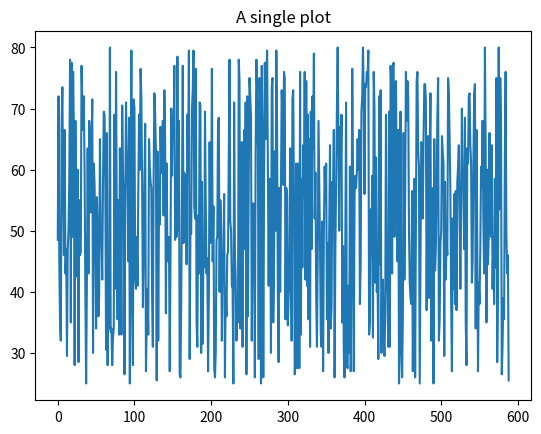

Generate this figure with matplotlib:
import matplotlib.pyplot as plt

import math
import random

lines = []
for i in range(1, 10000, 17):
    new_value = (i + (i*76))% 1.5 + random.randint(25, 79) 

    lines.append("{}\n".format(str(new_value)))
    
file = open("data.txt", "x")
file.writelines(lines)
file.close


x=[]
y=[]

file = open("data.txt", "r")
for i, line in enumerate(file):
    x.append(i)
    y.append(float(line))

print(x)
print(y)

fig, ax = plt.subplots()
ax.plot(x, y)
ax.set_title('A single plot')
plt.show()
